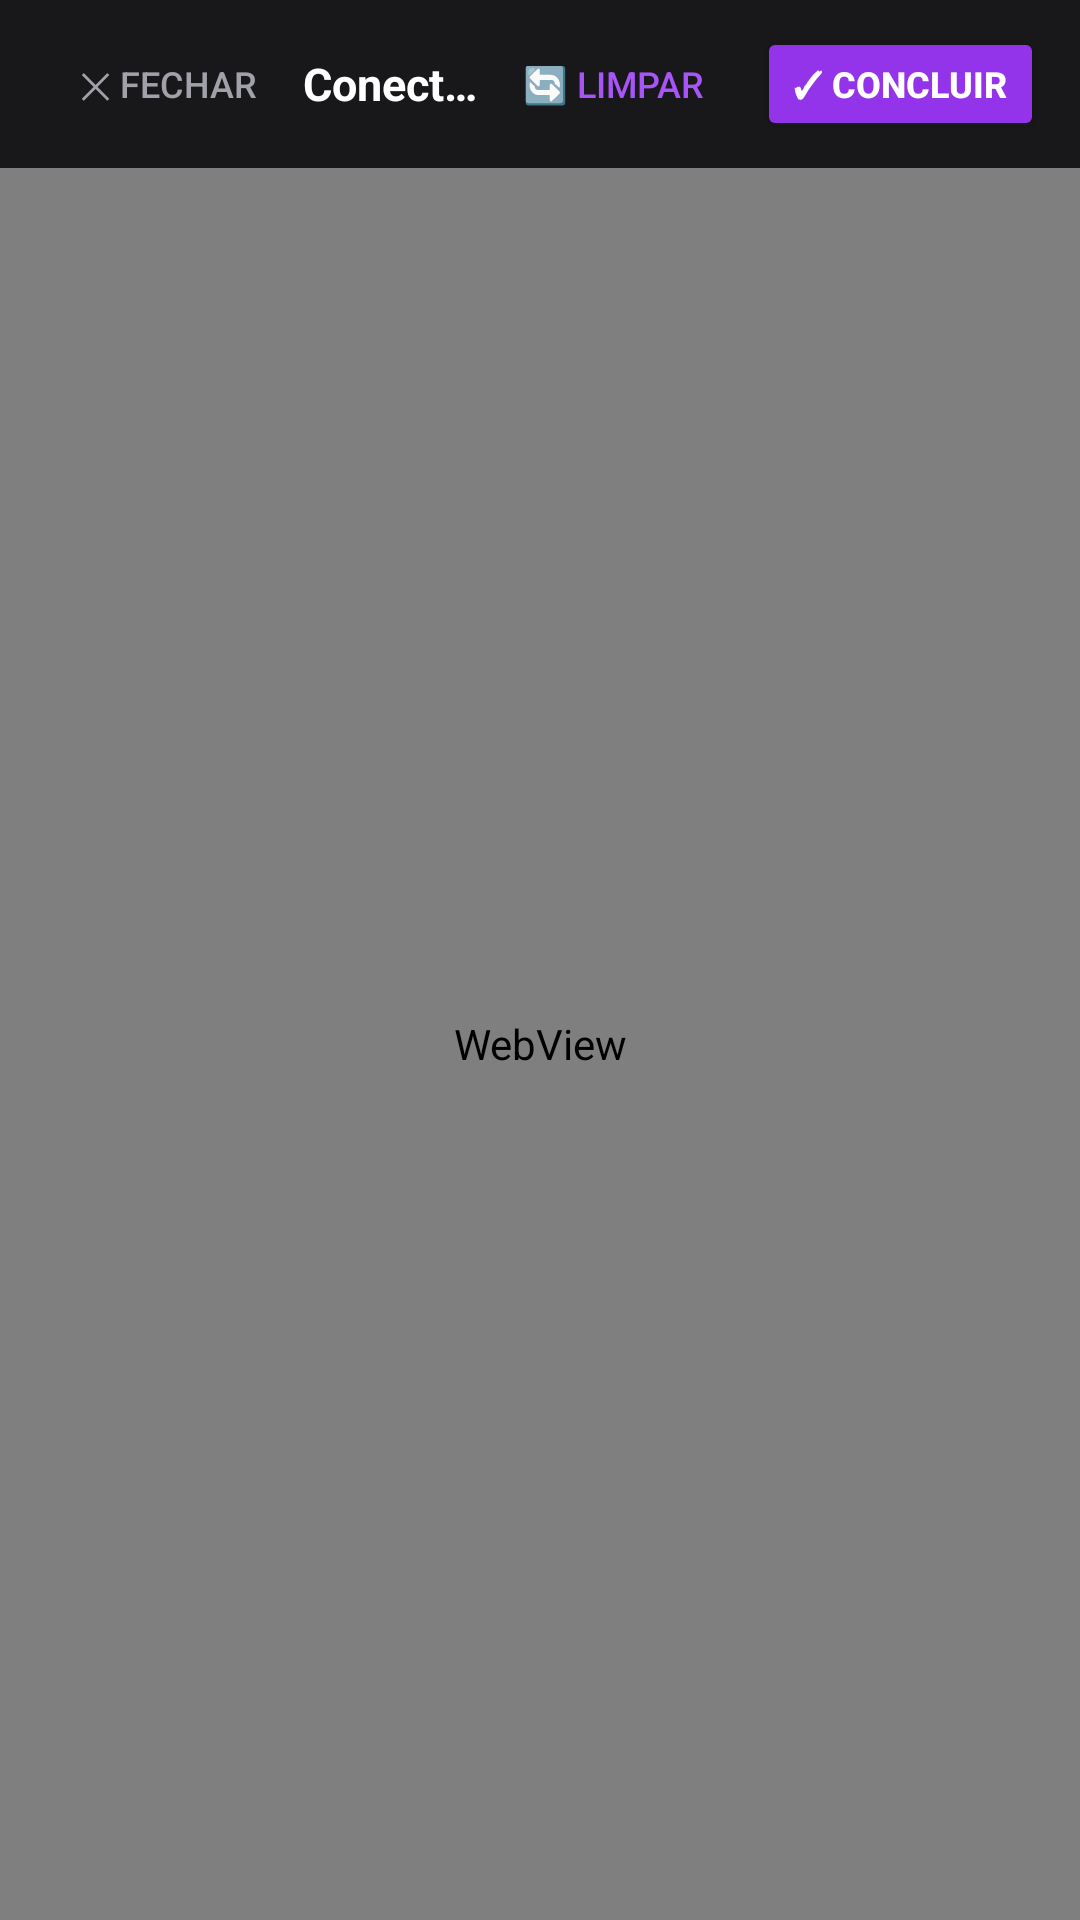

Reconstruct the res/layout file that produces this screen, plus the resources it refers to.
<!-- AndroidManifest.xml: activity theme Theme.idlestream -->
<!-- res/layout/activity_twitch_login.xml -->
<?xml version="1.0" encoding="utf-8"?>
<LinearLayout xmlns:android="http://schemas.android.com/apk/res/android"
    android:layout_width="match_parent"
    android:layout_height="match_parent"
    android:orientation="vertical"
    android:background="#09090b">

    
    <LinearLayout
        android:layout_width="match_parent"
        android:layout_height="56dp"
        android:orientation="horizontal"
        android:gravity="center_vertical"
        android:paddingStart="12dp"
        android:paddingEnd="12dp"
        android:background="#18181b">

        <Button
            android:id="@+id/btn_cancel_twitch"
            android:layout_width="wrap_content"
            android:layout_height="38dp"
            android:text="✕ Fechar"
            android:textColor="#a1a1aa"
            android:textSize="12sp"
            android:background="?android:attr/selectableItemBackground" />

        <TextView
            android:id="@+id/txt_twitch_title"
            android:layout_width="0dp"
            android:layout_height="wrap_content"
            android:layout_weight="1"
            android:text="Conectar Twitch"
            android:textColor="#ffffff"
            android:textSize="15sp"
            android:textStyle="bold"
            android:gravity="center"
            android:singleLine="true"
            android:ellipsize="end" />

        <Button
            android:id="@+id/btn_reset_session_twitch"
            android:layout_width="wrap_content"
            android:layout_height="38dp"
            android:text="🔄 Limpar"
            android:textColor="#a855f7"
            android:textSize="12sp"
            android:background="?android:attr/selectableItemBackground"
            android:paddingStart="8dp"
            android:paddingEnd="8dp"
            android:layout_marginEnd="4dp" />

        <Button
            android:id="@+id/btn_save_twitch"
            android:layout_width="wrap_content"
            android:layout_height="38dp"
            android:text="✓ Concluir"
            android:textColor="#ffffff"
            android:textSize="12sp"
            android:textStyle="bold"
            android:backgroundTint="#9333ea" />
    </LinearLayout>

    <ProgressBar
        android:id="@+id/twitch_progress_bar"
        style="?android:attr/progressBarStyleHorizontal"
        android:layout_width="match_parent"
        android:layout_height="3dp"
        android:indeterminate="true"
        android:visibility="gone" />

    
    <WebView
        android:id="@+id/twitch_webview"
        android:layout_width="match_parent"
        android:layout_height="match_parent" />

</LinearLayout>
<!-- resources referenced by this layout -->
<resources>
  <style name="Theme.idlestream" parent="Theme.Material3.Dark.NoActionBar">
          <item name="android:windowBackground">#0a0a0a</item>
          <item name="android:statusBarColor">#0a0a0a</item>
          <item name="android:navigationBarColor">#0a0a0a</item>
      </style>
</resources>
